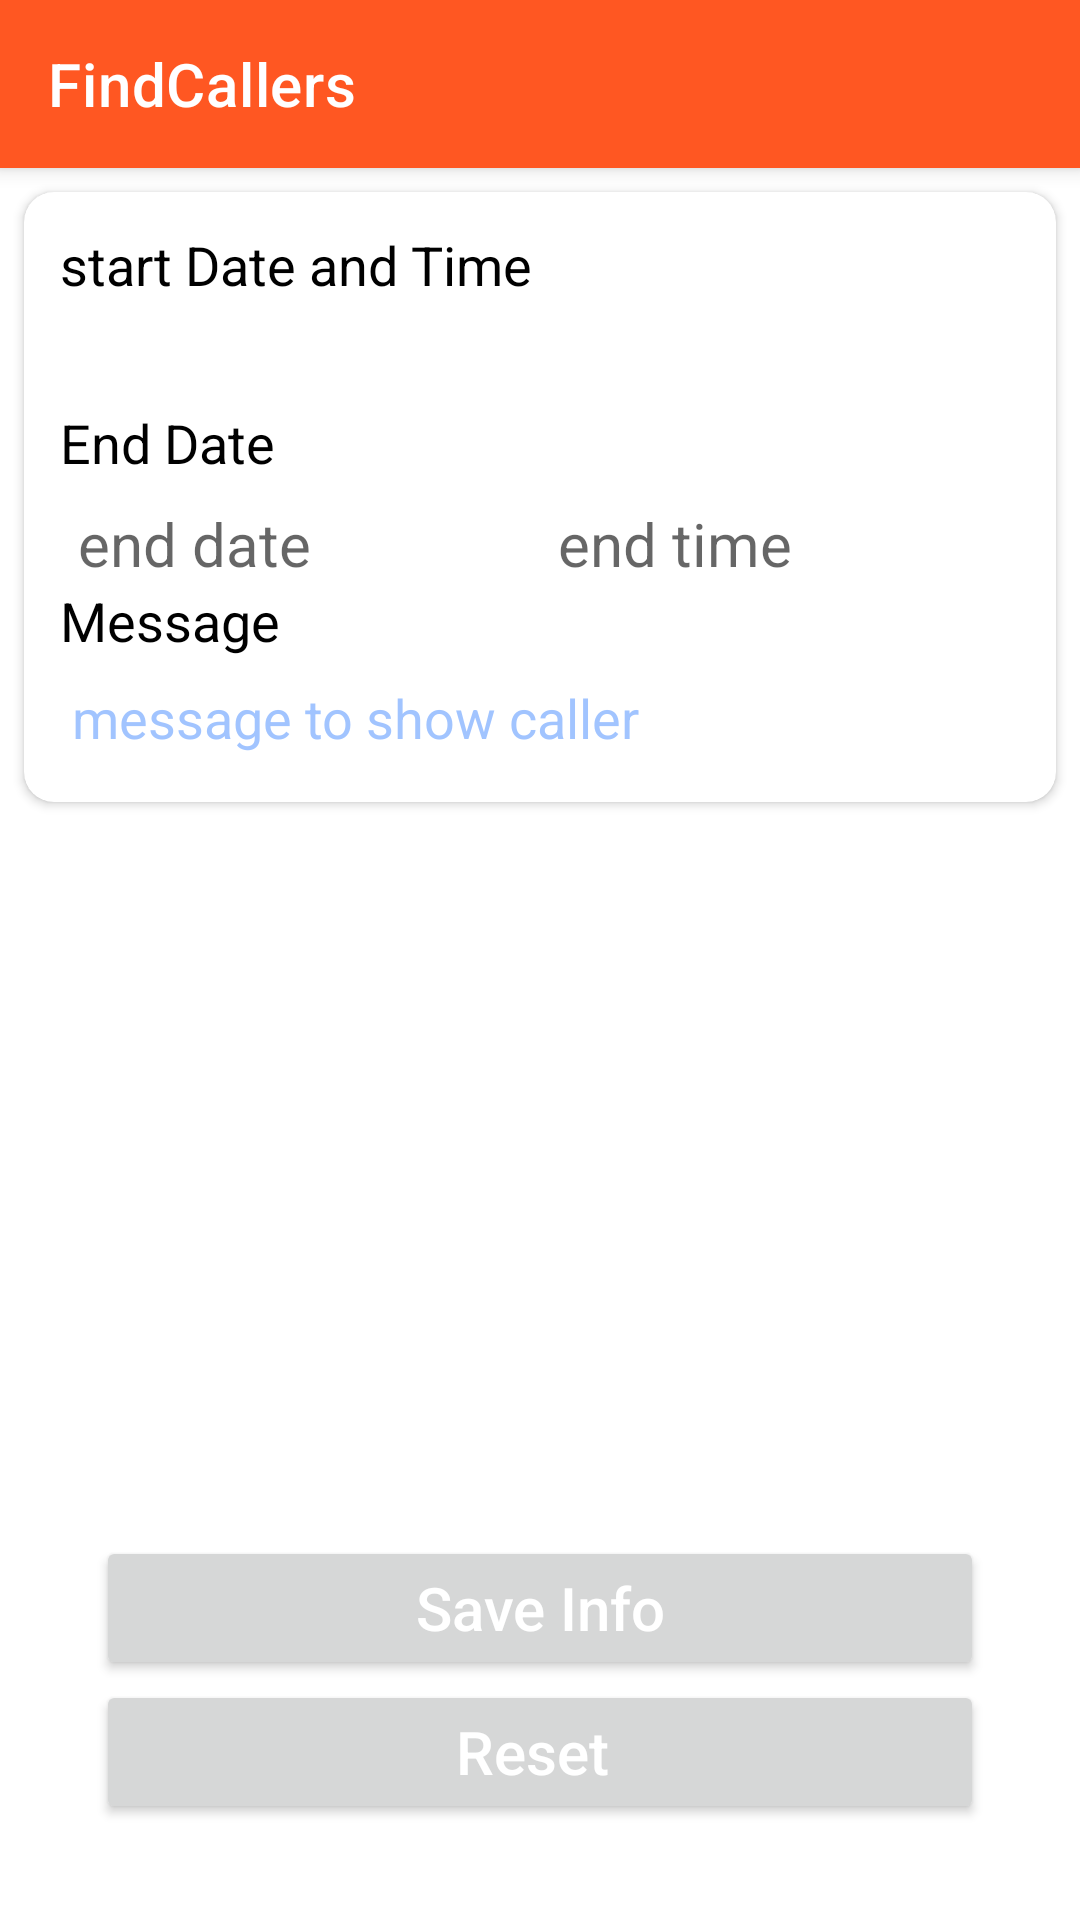

Here is an Android app screen rendered from its layout file. Give the layout XML and the strings, colors and styles it references.
<!-- AndroidManifest.xml: application theme Theme.FindCallers -->
<!-- res/layout/activity_call_notification.xml -->
<?xml version="1.0" encoding="utf-8"?>
<RelativeLayout xmlns:android="http://schemas.android.com/apk/res/android"
    xmlns:app="http://schemas.android.com/apk/res-auto"
    xmlns:tools="http://schemas.android.com/tools"
    android:layout_width="match_parent"
    android:layout_height="match_parent"
    android:background="@color/white"
    tools:context=".widgets.activity.CallNotificationActivity">

    <include layout="@layout/custom_tool_bar" />



    <androidx.cardview.widget.CardView
        android:id="@+id/cardView"
        android:layout_width="match_parent"
        android:layout_height="wrap_content"
        android:layout_below="@+id/appBar"
        android:layout_marginStart="8dp"
        android:layout_marginTop="8dp"
        android:layout_marginEnd="8dp"
        android:layout_marginBottom="8dp"
        app:cardCornerRadius="10dp"
        app:contentPadding="12dp">

        <LinearLayout
            android:layout_width="match_parent"
            android:layout_height="wrap_content"
            android:orientation="vertical">


            <LinearLayout
                android:layout_width="match_parent"
                android:layout_height="wrap_content"
                android:orientation="vertical">

                <TextView
                    android:layout_width="wrap_content"
                    android:layout_height="wrap_content"
                    android:text="start Date and Time"
                    android:textColor="@color/black"
                    android:textSize="18sp"
                    tools:ignore="HardcodedText" />

                <LinearLayout
                    android:layout_width="match_parent"
                    android:layout_height="wrap_content">

                    <TextView
                        android:id="@+id/tvStartDate"
                        android:layout_width="0dp"
                        android:layout_height="wrap_content"
                        android:layout_marginStart="6dp"
                        android:layout_marginTop="8dp"
                        android:layout_weight="1"
                        android:ellipsize="end"
                        android:lines="1"
                        android:textColor="@color/colorPrimary"
                        android:textSize="20sp" />

                    <TextView
                        android:id="@+id/tvStartTime"
                        android:layout_width="0dp"
                        android:layout_height="wrap_content"
                        android:layout_marginStart="6dp"
                        android:layout_marginTop="8dp"
                        android:layout_weight="1"
                        android:ellipsize="end"
                        android:lines="1"
                        android:textColor="@color/colorPrimary"
                        android:textSize="20sp" />
                </LinearLayout>
            </LinearLayout>

            <LinearLayout
                android:layout_width="match_parent"
                android:layout_height="wrap_content"
                android:orientation="vertical">

                <TextView
                    android:layout_width="wrap_content"
                    android:layout_height="wrap_content"
                    android:text="End Date"
                    android:textColor="@color/black"
                    android:textSize="18sp"
                    tools:ignore="HardcodedText" />

                <LinearLayout
                    android:layout_width="match_parent"
                    android:layout_height="wrap_content">

                    <TextView
                        android:id="@+id/tvEndDate"
                        android:layout_width="0dp"
                        android:layout_height="wrap_content"
                        android:layout_marginStart="6dp"
                        android:layout_marginTop="8dp"
                        android:layout_weight="1"
                        android:ellipsize="end"
                        android:hint="end date"
                        android:lines="1"
                        android:textColor="@color/colorPrimary"
                        android:textSize="20sp"
                        tools:ignore="HardcodedText" />

                    <TextView
                        android:id="@+id/tvEndTime"
                        android:layout_width="0dp"
                        android:layout_height="wrap_content"
                        android:layout_marginStart="6dp"
                        android:layout_marginTop="8dp"
                        android:layout_weight="1"
                        android:drawablePadding="6dp"
                        android:ellipsize="end"
                        android:hint="end time"
                        android:lines="1"
                        android:textColor="@color/colorPrimary"
                        android:textSize="20sp"
                        app:drawableEndCompat="@drawable/ic_time"
                        app:drawableTint="@android:color/darker_gray"
                        tools:ignore="HardcodedText" />
                </LinearLayout>
            </LinearLayout>


            <LinearLayout
                android:layout_width="match_parent"
                android:layout_height="wrap_content"
                android:orientation="vertical">

                <TextView
                    android:layout_width="wrap_content"
                    android:layout_height="wrap_content"
                    android:text="Message"
                    android:textColor="@color/black"
                    android:textSize="18sp"
                    tools:ignore="HardcodedText" />

                <EditText
                    android:id="@+id/etMessage"
                    android:layout_width="match_parent"
                    android:layout_height="wrap_content"
                    android:layout_marginTop="4dp"
                    android:hint="message to show caller"
                    android:inputType="textMultiLine"
                    android:maxLines="4"
                    android:padding="4dp"
                    android:textColor="@color/accent"
                    android:textColorHint="@color/accentLight"
                    android:textSize="18sp"
                    tools:ignore="HardcodedText" />


            </LinearLayout>


        </LinearLayout>
    </androidx.cardview.widget.CardView>

    <LinearLayout
        android:id="@+id/linearLayout"
        android:layout_width="match_parent"
        android:layout_height="wrap_content"
        android:layout_alignParentBottom="true"
        android:layout_marginStart="32dp"
        android:layout_marginTop="32dp"
        android:layout_marginEnd="32dp"
        android:layout_marginBottom="32dp"
        android:orientation="vertical">

        <Button
            android:id="@+id/btnSaveData"
            android:layout_width="match_parent"
            android:layout_height="wrap_content"
            android:text="Save Info"
            android:textAllCaps="false"
            android:textColor="@color/white"
            android:textSize="20sp"
            tools:ignore="HardcodedText" />

        <Button
            android:id="@+id/btnResetData"
            android:layout_width="match_parent"
            android:layout_height="wrap_content"
            android:text="Reset "
            android:textAllCaps="false"
            android:textColor="@color/white"
            android:textSize="20sp"
            tools:ignore="HardcodedText" />
    </LinearLayout>

</RelativeLayout>
<!-- res/layout/custom_tool_bar.xml (included above) -->
<merge xmlns:android="http://schemas.android.com/apk/res/android"
    xmlns:app="http://schemas.android.com/apk/res-auto"
    android:layout_width="match_parent"
    android:layout_height="match_parent">

    <com.google.android.material.appbar.AppBarLayout
        android:id="@+id/appBar"
        android:layout_width="match_parent"
        android:layout_height="wrap_content"
        android:elevation="4dp">

        <androidx.appcompat.widget.Toolbar
            android:id="@+id/toolBar"
            android:layout_width="match_parent"
            android:layout_height="wrap_content"
            android:background="@color/colorPrimary"
            android:minHeight="?attr/actionBarSize"
            app:layout_scrollFlags="enterAlways|scroll"
            app:title="@string/app_name"
            app:titleTextColor="@color/white" />

    </com.google.android.material.appbar.AppBarLayout>



</merge>
<!-- resources referenced by this layout -->
<resources>
  <color name="accent">#448AFF</color>
  <color name="accentLight">#80448AFF</color>
  <color name="black">#FF000000</color>
  <color name="colorPrimary">#FF5722</color>
  <color name="white">#FFFFFFFF</color>
  <string name="app_name">FindCallers</string>
  <style name="Theme.FindCallers" parent="Theme.MaterialComponents.DayNight.NoActionBar">
          <item name="colorPrimary">@color/colorPrimary</item>
          <item name="colorPrimaryVariant">@color/colorPrimaryDark</item>
          <item name="colorOnPrimary">@color/white</item>
          <item name="colorSecondary">@color/colorSecondary</item>
          <item name="colorSecondaryVariant">@color/colorSecondaryDark</item>
          <item name="colorOnSecondary">@color/black</item>
          <item name="android:statusBarColor" tools:targetApi="l">?attr/colorPrimaryVariant</item>
          <item name="android:colorControlNormal">@color/white</item>
      </style>
  <color name="colorPrimaryDark">#E64A19</color>
  <color name="colorSecondary">#F44336</color>
  <color name="colorSecondaryDark">#D32F2F</color>
</resources>
